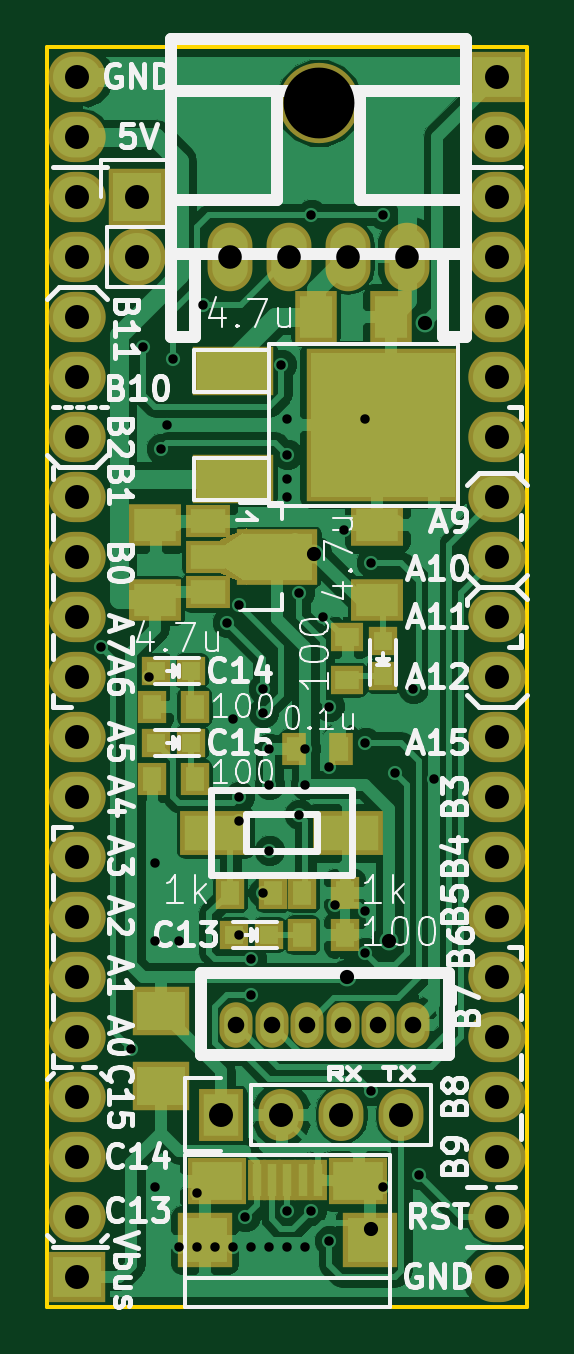
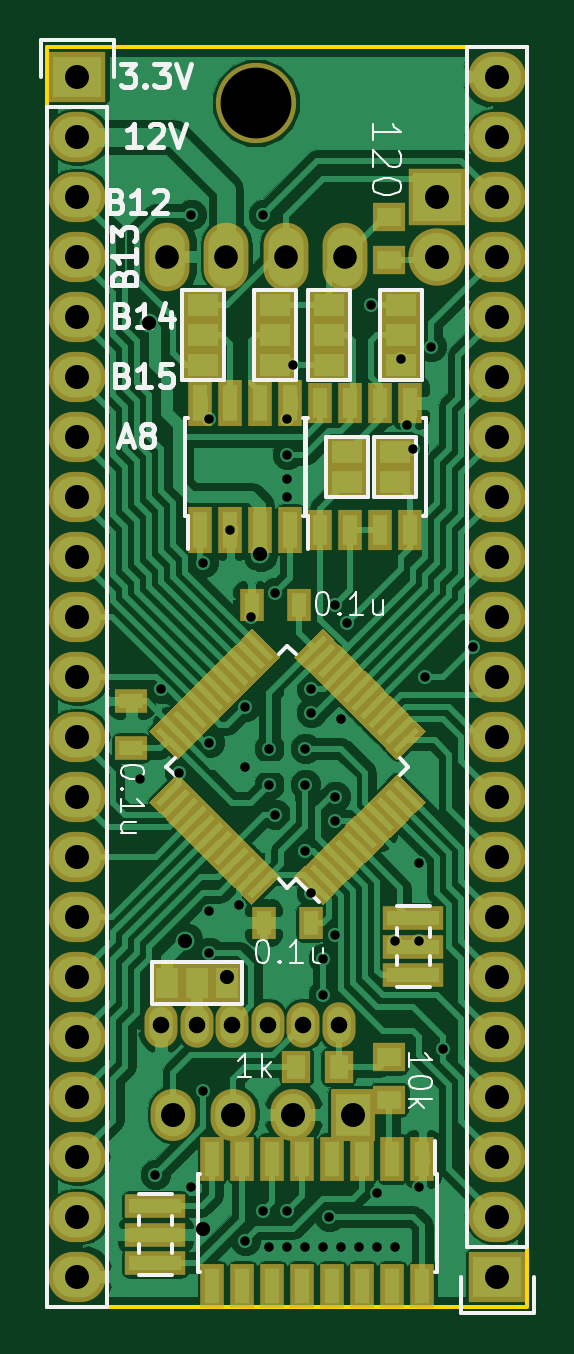
Circuit board: 8 layer files. Board 20.3 x 53.3 mm.
- bottom_copper: STM32F103_mini_rev2.0-B.Cu.gbr (96771 bytes)
- bottom_mask: STM32F103_mini_rev2.0-B.Mask.gbr (11386 bytes)
- bottom_silk: STM32F103_mini_rev2.0-B.SilkS.gbr (15414 bytes)
- outline: STM32F103_mini_rev2.0-Edge.Cuts.gbr (481 bytes)
- top_copper: STM32F103_mini_rev2.0-F.Cu.gbr (75847 bytes)
- top_mask: STM32F103_mini_rev2.0-F.Mask.gbr (3814 bytes)
- top_silk: STM32F103_mini_rev2.0-F.SilkS.gbr (41675 bytes)
- drill: STM32F103_mini_rev2.0.drl (2143 bytes)

=== bottom_copper: STM32F103_mini_rev2.0-B.Cu.gbr (96771 bytes, source omitted) ===
=== bottom_mask: STM32F103_mini_rev2.0-B.Mask.gbr (11386 bytes, source omitted) ===
=== bottom_silk: STM32F103_mini_rev2.0-B.SilkS.gbr (15414 bytes, source omitted) ===
=== outline: STM32F103_mini_rev2.0-Edge.Cuts.gbr ===
G04 #@! TF.FileFunction,Profile,NP*
%FSLAX46Y46*%
G04 Gerber Fmt 4.6, Leading zero omitted, Abs format (unit mm)*
G04 Created by KiCad (PCBNEW 4.0.7) date 02/16/18 18:05:03*
%MOMM*%
%LPD*%
G01*
G04 APERTURE LIST*
%ADD10C,0.100000*%
%ADD11C,0.150000*%
G04 APERTURE END LIST*
D10*
D11*
X21590000Y-72390000D02*
X21590000Y-19050000D01*
X41910000Y-72390000D02*
X21590000Y-72390000D01*
X41910000Y-19050000D02*
X41910000Y-72390000D01*
X21590000Y-19050000D02*
X41910000Y-19050000D01*
M02*

=== top_copper: STM32F103_mini_rev2.0-F.Cu.gbr (75847 bytes, source omitted) ===
=== top_mask: STM32F103_mini_rev2.0-F.Mask.gbr ===
G04 #@! TF.FileFunction,Soldermask,Top*
%FSLAX46Y46*%
G04 Gerber Fmt 4.6, Leading zero omitted, Abs format (unit mm)*
G04 Created by KiCad (PCBNEW 4.0.7) date 02/16/18 18:05:03*
%MOMM*%
%LPD*%
G01*
G04 APERTURE LIST*
%ADD10C,0.100000*%
%ADD11R,2.432000X2.127200*%
%ADD12O,2.432000X2.127200*%
%ADD13O,1.900000X2.900000*%
%ADD14C,3.400000*%
%ADD15R,1.200000X1.400000*%
%ADD16R,1.400000X1.200000*%
%ADD17O,1.400000X1.924000*%
%ADD18R,2.432000X2.432000*%
%ADD19O,2.432000X2.432000*%
%ADD20R,1.197560X1.197560*%
%ADD21R,1.901140X1.400760*%
%ADD22R,3.399740X2.398980*%
%ADD23R,3.448000X2.051000*%
%ADD24R,6.496000X6.496000*%
%ADD25R,1.800000X2.200000*%
%ADD26R,2.200000X1.800000*%
%ADD27R,1.000000X1.400000*%
%ADD28R,3.000000X1.900000*%
%ADD29R,2.429460X2.051000*%
%ADD30R,0.800000X1.750000*%
%ADD31R,2.500000X2.000000*%
%ADD32R,2.300000X2.300000*%
%ADD33R,1.900000X2.200000*%
%ADD34O,1.900000X2.200000*%
G04 APERTURE END LIST*
D10*
D11*
X22860000Y-71120000D03*
D12*
X22860000Y-68580000D03*
X22860000Y-66040000D03*
X22860000Y-63500000D03*
X22860000Y-60960000D03*
X22860000Y-58420000D03*
X22860000Y-55880000D03*
X22860000Y-53340000D03*
X22860000Y-50800000D03*
X22860000Y-48260000D03*
X22860000Y-45720000D03*
X22860000Y-43180000D03*
X22860000Y-40640000D03*
X22860000Y-38100000D03*
X22860000Y-35560000D03*
X22860000Y-33020000D03*
X22860000Y-30480000D03*
X22860000Y-27940000D03*
X22860000Y-25400000D03*
X22860000Y-22860000D03*
X22860000Y-20320000D03*
D13*
X36830000Y-27940000D03*
X34330000Y-27940000D03*
X31830000Y-27940000D03*
X29330000Y-27940000D03*
D14*
X33080000Y-21440000D03*
D15*
X31126000Y-54864000D03*
X29326000Y-54864000D03*
X34174000Y-54864000D03*
X32374000Y-54864000D03*
D16*
X34290000Y-45858000D03*
X34290000Y-44058000D03*
D15*
X32374000Y-56642000D03*
X34174000Y-56642000D03*
D17*
X37084000Y-60452000D03*
X35584000Y-60452000D03*
X34084000Y-60452000D03*
X32584000Y-60452000D03*
X31084000Y-60452000D03*
X29584000Y-60452000D03*
D18*
X25400000Y-25400000D03*
D19*
X25400000Y-27940000D03*
D20*
X35814000Y-44208700D03*
X35814000Y-45707300D03*
X29476700Y-56642000D03*
X30975300Y-56642000D03*
D21*
X28374340Y-39138860D03*
X28374340Y-40640000D03*
X28374340Y-42141140D03*
D22*
X31325820Y-40640000D03*
D10*
G36*
X30051350Y-41840760D02*
X28902050Y-41340380D01*
X28902050Y-39939620D01*
X30051350Y-39439240D01*
X30051350Y-41840760D01*
X30051350Y-41840760D01*
G37*
D23*
X29464000Y-32766000D03*
D24*
X35814000Y-35052000D03*
D23*
X29464000Y-37338000D03*
D25*
X32944000Y-30480000D03*
X36144000Y-30480000D03*
D26*
X26162000Y-42494000D03*
X26162000Y-39294000D03*
X35560000Y-42494000D03*
X35560000Y-39294000D03*
D27*
X32020000Y-48768000D03*
X34020000Y-48768000D03*
D28*
X34296000Y-52324000D03*
X28696000Y-52324000D03*
D29*
X26416000Y-63052960D03*
X26416000Y-59883040D03*
D30*
X30449100Y-67017460D03*
X31099100Y-67017460D03*
X31749100Y-67017460D03*
X32399100Y-67017460D03*
X33049100Y-67017460D03*
D31*
X28750000Y-67080000D03*
D32*
X28250000Y-69580000D03*
X35250000Y-69580000D03*
D31*
X34750000Y-67080000D03*
D33*
X28956000Y-64262000D03*
D34*
X31496000Y-64262000D03*
X34036000Y-64262000D03*
X36576000Y-64262000D03*
D11*
X40640000Y-20320000D03*
D12*
X40640000Y-22860000D03*
X40640000Y-25400000D03*
X40640000Y-27940000D03*
X40640000Y-30480000D03*
X40640000Y-33020000D03*
X40640000Y-35560000D03*
X40640000Y-38100000D03*
X40640000Y-40640000D03*
X40640000Y-43180000D03*
X40640000Y-45720000D03*
X40640000Y-48260000D03*
X40640000Y-50800000D03*
X40640000Y-53340000D03*
X40640000Y-55880000D03*
X40640000Y-58420000D03*
X40640000Y-60960000D03*
X40640000Y-63500000D03*
X40640000Y-66040000D03*
X40640000Y-68580000D03*
X40640000Y-71120000D03*
D20*
X26174700Y-45466000D03*
X27673300Y-45466000D03*
X26174700Y-48514000D03*
X27673300Y-48514000D03*
D15*
X27824000Y-46990000D03*
X26024000Y-46990000D03*
X27824000Y-50038000D03*
X26024000Y-50038000D03*
M02*

=== top_silk: STM32F103_mini_rev2.0-F.SilkS.gbr (41675 bytes, source omitted) ===
=== drill: STM32F103_mini_rev2.0.drl ===
M48
;DRILL file {KiCad 4.0.7} date 02/16/18 18:05:04
;FORMAT={-:-/ absolute / metric / decimal}
FMAT,2
METRIC,TZ
T1C0.400
T2C0.600
T3C0.700
T4C1.000
T5C1.016
T6C3.000
%
G90
G05
M71
T1
X23.876Y-44.45
X25.146Y-61.468
X25.654Y-31.75
X25.908Y-45.72
X26.162Y-53.594
X26.162Y-56.896
X26.162Y-67.31
X26.416Y-36.068
X26.67Y-35.052
X26.924Y-32.258
X27.178Y-56.896
X27.178Y-69.85
X27.94Y-67.564
X27.94Y-69.85
X28.194Y-29.972
X28.702Y-69.85
X29.21Y-43.434
X29.464Y-47.498
X29.464Y-69.85
X29.718Y-42.672
X29.718Y-50.8
X29.718Y-51.816
X29.718Y-56.642
X29.972Y-68.58
X30.226Y-57.658
X30.226Y-59.182
X30.226Y-69.85
X30.734Y-46.228
X30.734Y-47.244
X30.734Y-54.864
X30.988Y-48.768
X30.988Y-50.292
X30.988Y-53.086
X30.988Y-69.85
X31.496Y-32.512
X31.75Y-34.798
X31.75Y-36.322
X31.75Y-37.338
X31.75Y-38.1
X31.75Y-68.326
X31.75Y-69.85
X32.258Y-42.164
X32.258Y-51.562
X32.512Y-48.768
X32.512Y-50.292
X32.512Y-69.85
X32.766Y-26.162
X32.766Y-68.326
X33.274Y-43.18
X33.528Y-46.99
X33.528Y-49.53
X33.528Y-69.596
X33.782Y-55.372
X34.163Y-39.53
X35.052Y-34.798
X35.052Y-48.514
X35.052Y-55.626
X35.052Y-57.404
X35.306Y-40.894
X35.306Y-63.246
X35.814Y-26.162
X35.814Y-67.31
X36.322Y-49.784
X37.084Y-46.228
X37.338Y-66.802
X37.973Y-50.038
T2
X32.893Y-40.513
X34.29Y-58.42
X35.306Y-69.088
X36.068Y-56.896
X37.592Y-30.734
T3
X29.584Y-60.452
X31.084Y-60.452
X32.584Y-60.452
X34.084Y-60.452
X35.584Y-60.452
X37.084Y-60.452
T4
X29.33Y-27.94
X31.83Y-27.94
X34.33Y-27.94
X36.83Y-27.94
T5
X22.86Y-20.32
X22.86Y-22.86
X22.86Y-25.4
X22.86Y-27.94
X22.86Y-30.48
X22.86Y-33.02
X22.86Y-35.56
X22.86Y-38.1
X22.86Y-40.64
X22.86Y-43.18
X22.86Y-45.72
X22.86Y-48.26
X22.86Y-50.8
X22.86Y-53.34
X22.86Y-55.88
X22.86Y-58.42
X22.86Y-60.96
X22.86Y-63.5
X22.86Y-66.04
X22.86Y-68.58
X22.86Y-71.12
X25.4Y-25.4
X25.4Y-27.94
X28.956Y-64.262
X31.496Y-64.262
X34.036Y-64.262
X36.576Y-64.262
X40.64Y-20.32
X40.64Y-22.86
X40.64Y-25.4
X40.64Y-27.94
X40.64Y-30.48
X40.64Y-33.02
X40.64Y-35.56
X40.64Y-38.1
X40.64Y-40.64
X40.64Y-43.18
X40.64Y-45.72
X40.64Y-48.26
X40.64Y-50.8
X40.64Y-53.34
X40.64Y-55.88
X40.64Y-58.42
X40.64Y-60.96
X40.64Y-63.5
X40.64Y-66.04
X40.64Y-68.58
X40.64Y-71.12
T6
X33.08Y-21.44
T0
M30

